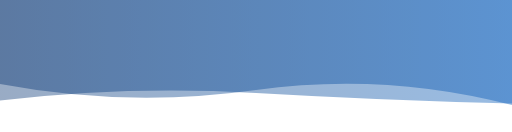
t = 0.00 s
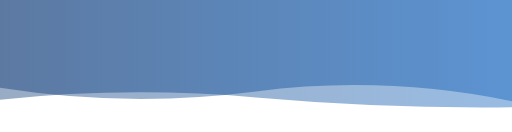
t = 1.67 s
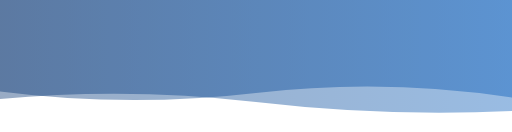
t = 3.33 s
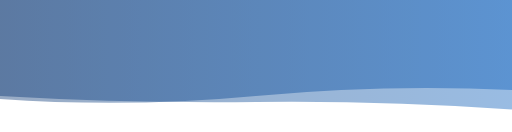
t = 6.66 s
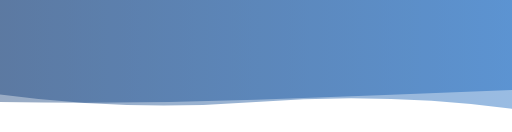
t = 8.33 s
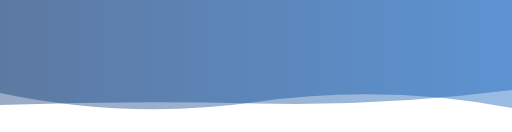
t = 10.00 s

The animated SVG that drew these frames (rendered in a browser with its animation timeline set to each time). Animation: 2 SMIL elements (animate=2), 1 CSS @keyframes rule; frames cover the first 10.00 s, repeats indefinitely.


      <svg
        width="854"
        height="220"
        xmlns="http://www.w3.org/2000/svg"
        xmlns:xlink="http://www.w3.org/1999/xlink"
        style="z-index:1;position:relative"
        viewBox="0 0 854 220"
      >
        <style>
      .text {   font-size: 70px;   font-weight: 700;   font-family: -apple-system,BlinkMacSystemFont,Segoe UI,Helvetica,Arial,sans-serif,Apple Color Emoji,Segoe UI Emoji;  } .desc {   font-size: 20px;   font-weight: 500;   font-family: -apple-system,BlinkMacSystemFont,Segoe UI,Helvetica,Arial,sans-serif,Apple Color Emoji,Segoe UI Emoji;  } 
      .text, .desc {   animation: fadeIn 1.2s ease-in-out forwards;  } @keyframes fadeIn {   from {     opacity: 0;   }   to {     opacity: 1;   }  } 
    </style>
        <defs>
              <linearGradient id="linear" x1="0%" y1="0%" x2="100%" y2="0%">
                <stop offset="0%" stop-color="#002E6D"/><stop offset="100%" stop-color="#0057B8"/>
              </linearGradient>
            </defs>
        
      <g transform="translate(427, 110) scale(1, 1) translate(-427, -110)">
        <path d="" fill="url(#linear)" opacity="0.4" >
          <animate
              attributeName="d"
              dur="20s"
              repeatCount="indefinite"
              keyTimes="0;0.333;0.667;1"
              calcmod="spline"
              keySplines="0.2 0 0.2 1;0.2 0 0.2 1;0.2 0 0.2 1"
              begin="0s"
              values="M0 0L 0 140Q 213.5 180 427 150T 854 175L 854 0 Z;M0 0L 0 165Q 213.5 180 427 160T 854 150L 854 0 Z;M0 0L 0 185Q 213.5 155 427 185T 854 150L 854 0 Z;M0 0L 0 140Q 213.5 180 427 150T 854 175L 854 0 Z">
          </animate>
        </path>
        <path d="" fill="url(#linear)" opacity="0.4" >
          <animate
            attributeName="d"
            dur="20s"
            repeatCount="indefinite"
            keyTimes="0;0.333;0.667;1"
            calcmod="spline"
            keySplines="0.2 0 0.2 1;0.2 0 0.2 1;0.2 0 0.2 1"
            begin="-10s"
            values="M0 0L 0 155Q 213.5 200 427 170T 854 180L 854 0 Z;M0 0L 0 170Q 213.5 140 427 140T 854 160L 854 0 Z;M0 0L 0 165Q 213.5 145 427 170T 854 185L 854 0 Z;M0 0L 0 155Q 213.5 200 427 170T 854 180L 854 0 Z">
          </animate>
        </path>
      </g>
         
        
      </svg>
    
